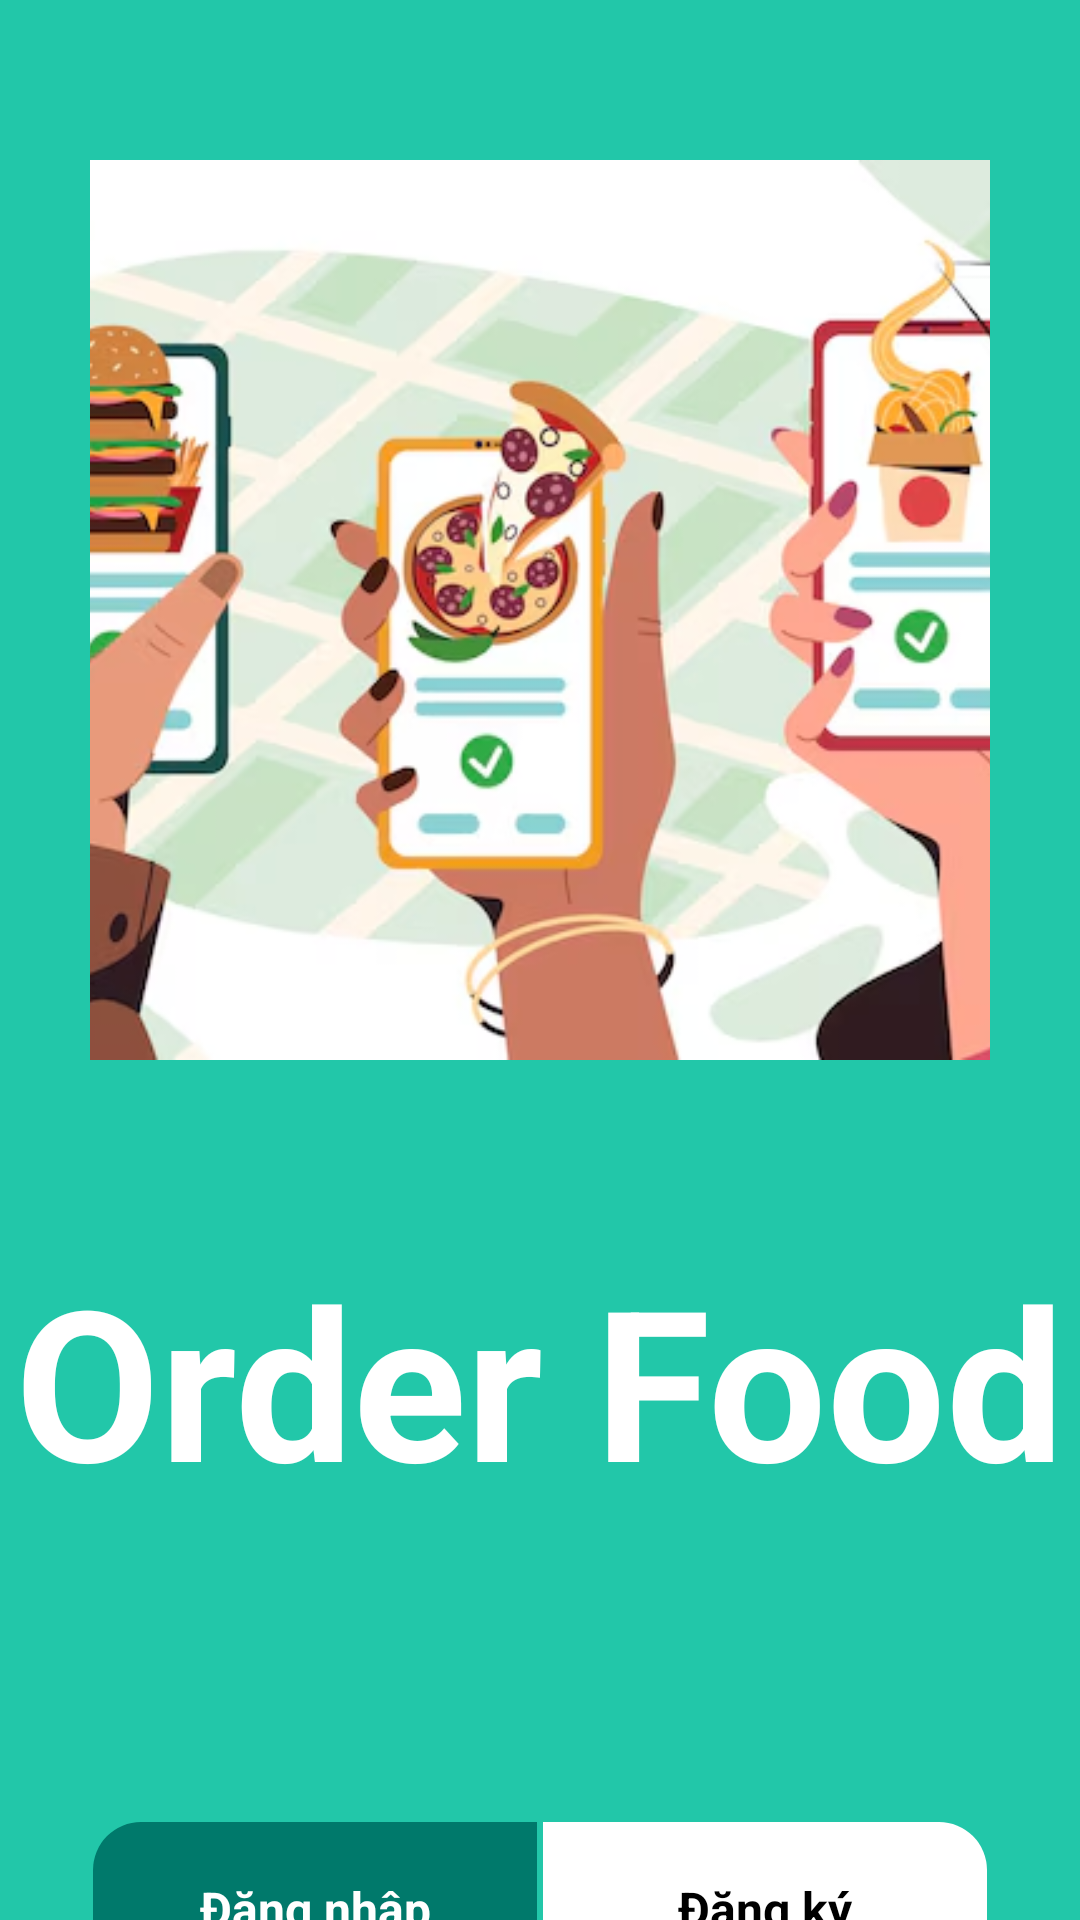

Reconstruct the res/layout file that produces this screen, plus the resources it refers to.
<!-- AndroidManifest.xml: application theme Theme.Da_mobile -->
<!-- res/layout/activity_start_screen.xml -->
<?xml version="1.0" encoding="utf-8"?>
<LinearLayout xmlns:android="http://schemas.android.com/apk/res/android"
    xmlns:app="http://schemas.android.com/apk/res-auto"
    xmlns:tools="http://schemas.android.com/tools"
    android:id="@+id/main"
    android:background="@color/screen"
    android:orientation="vertical"
    android:layout_width="match_parent"
    android:layout_height="match_parent"
    tools:context=".StartScreenActivity">

    <ImageView
        android:id="@+id/imgProfile"
        android:layout_marginTop="160px"
        android:layout_gravity="center"
        android:layout_width="300dp"
        android:layout_height="300dp"
        android:scaleType="centerCrop"
        android:src="@drawable/ckscree"
        android:clipToOutline="true"
        android:background="@drawable/circle_shape"/>
    <TextView
        android:layout_width="wrap_content"
        android:layout_marginTop="60dp"
        android:layout_gravity="center"
        android:layout_height="wrap_content"
        android:text="Order Food"
        android:textColor="@color/white"
        android:gravity="center"
        android:textSize="70dp"
        android:textStyle="bold"
        />

    <LinearLayout
        android:layout_width="300dp"
        android:layout_height="wrap_content"
        android:layout_gravity="center"
        android:layout_marginTop="100dp"
        android:orientation="horizontal">

        <TextView
            android:id="@+id/tvLogin"
            android:layout_width="0dp"
            android:layout_height="60dp"
            android:layout_weight="1"
            android:background="@drawable/btn_left"
            android:gravity="center"
            android:text="Đăng nhập"
            android:clickable="true"
            android:focusable="true"
            android:textColor="@android:color/white"
            android:textSize="16sp"
            android:textStyle="bold" />

        <TextView
            android:id="@+id/tvRegister"
            android:layout_width="0dp"
            android:layout_height="60dp"
            android:layout_weight="1"
            android:background="@drawable/btn_right"
            android:gravity="center"
            android:clickable="true"
            android:focusable="true"
            android:text="Đăng ký"
            android:textColor="@android:color/black"
            android:textSize="16sp"
            android:textStyle="bold" />
    </LinearLayout>




</LinearLayout>
<!-- resources referenced by this layout -->
<resources>
  <color name="screen">#22C7A9</color>
  <color name="white">#FFFFFFFF</color>
  <!-- drawable btn_left (drawable) -->
  <?xml version="1.0" encoding="utf-8"?>
  <selector xmlns:android="http://schemas.android.com/apk/res/android">
      
      <item android:state_pressed="true">
          <shape android:shape="rectangle">
              
              <corners
                  android:topLeftRadius="16dp"
                  android:bottomLeftRadius="16dp" />
              
              <solid android:color="#00695C" />
              <stroke
                  android:width="2dp"
                  android:color="@android:color/transparent" />
          </shape>
      </item>
      
      <item>
          <shape android:shape="rectangle">
              
              <corners
                  android:topLeftRadius="16dp"
                  android:bottomLeftRadius="16dp" />
              <solid android:color="@color/teal_700" />
              <stroke
                  android:width="2dp"
                  android:color="@android:color/transparent" />
          </shape>
      </item>
  </selector>
  <!-- drawable btn_right (drawable) -->
  <?xml version="1.0" encoding="utf-8"?>
  <selector xmlns:android="http://schemas.android.com/apk/res/android">
      
      <item android:state_pressed="true">
          <shape android:shape="rectangle">
              
              <corners
                  android:topRightRadius="16dp"
                  android:bottomRightRadius="16dp" />
              
              <solid android:color="#A2A2A2" />
              <stroke
                  android:width="2dp"
                  android:color="@android:color/transparent" />
          </shape>
      </item>
  
      
      <item>
          <shape android:shape="rectangle">
              
              <corners
                  android:topRightRadius="16dp"
                  android:bottomRightRadius="16dp" />
              <solid android:color="@color/white" />
              <stroke
                  android:width="2dp"
                  android:color="@android:color/transparent" />
          </shape>
      </item>
  </selector>
  <!-- drawable ckscree: png bitmap (drawable, 203092 bytes) -->
  <style name="Theme.Da_mobile" parent="Base.Theme.Da_mobile" />
  <color name="teal_700">#00796B</color>
  <style name="Base.Theme.Da_mobile" parent="Theme.Material3.DayNight.NoActionBar">
          
          
      </style>
</resources>
